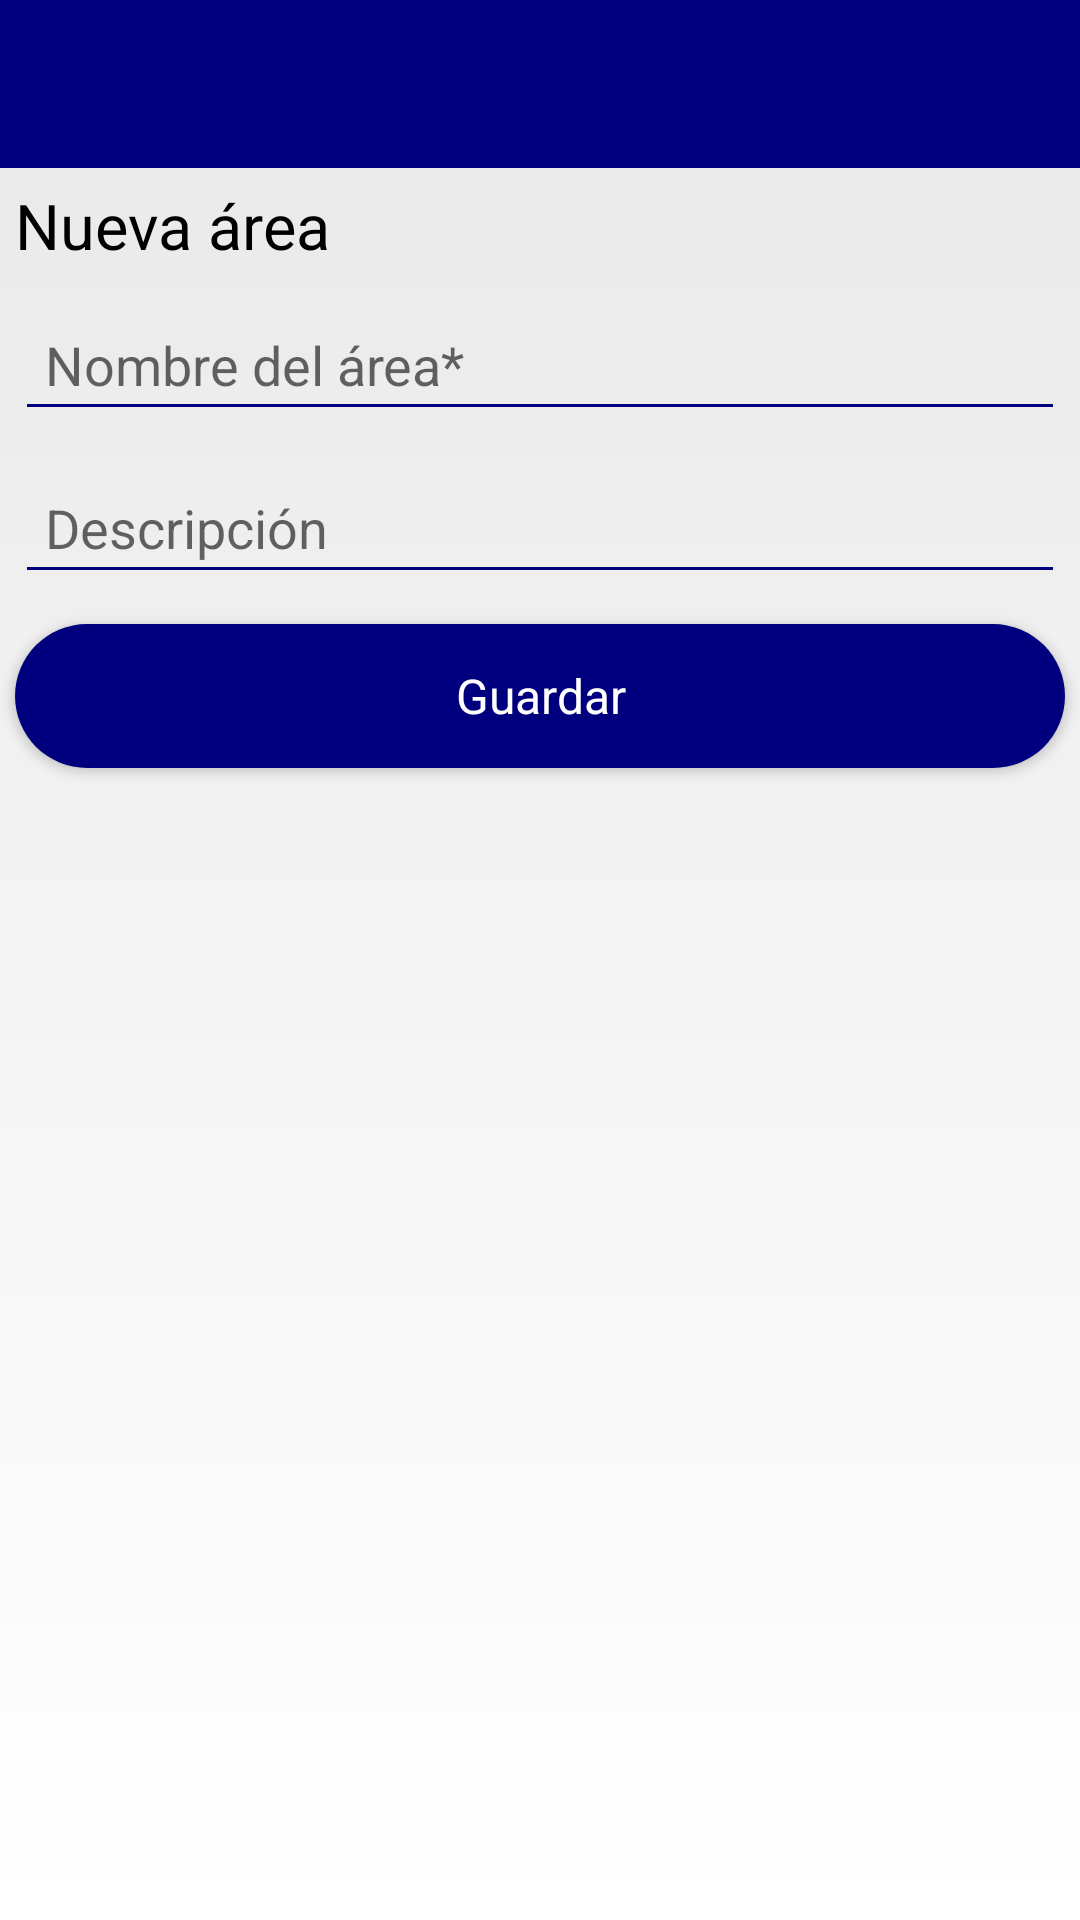

Reconstruct the res/layout file that produces this screen, plus the resources it refers to.
<!-- AndroidManifest.xml: application theme Theme.AppCompat.Light.NoActionBar -->
<!-- res/layout/activity_new_area.xml -->
<LinearLayout
    xmlns:android="http://schemas.android.com/apk/res/android"
    xmlns:app="http://schemas.android.com/apk/res-auto"
    style="@style/LinearLayoutStyle">

    <include layout="@layout/action_bar_app"/>

    <TextView
        android:id="@+id/titleNewArea"
        android:text="@string/new_area_title"
        style="@style/TitleStyle"/>

    <androidx.appcompat.widget.AppCompatEditText
        android:id="@+id/nameNewArea"
        android:hint="@string/new_area_name"
        android:inputType="text"
        style="@style/EditTextStyle"/>

    <androidx.appcompat.widget.AppCompatEditText
        android:id="@+id/descriptionNewUser"
        android:hint="@string/new_area_description"
        android:inputType="text"
        style="@style/EditTextStyle"/>

    <Button
        android:id="@+id/addNewArea"
        android:text="@string/new_area_btn"
        style="@style/ButtonStyle"/>

</LinearLayout>
<!-- res/layout/action_bar_app.xml (included above) -->
<?xml version="1.0" encoding="utf-8"?>
<RelativeLayout xmlns:android="http://schemas.android.com/apk/res/android"
    xmlns:tools="http://schemas.android.com/tools"
    android:layout_width="match_parent"
    android:layout_height="?attr/actionBarSize"
    xmlns:app="http://schemas.android.com/apk/res-auto"
    tools:Context=".MainActivity">

    <androidx.appcompat.widget.Toolbar
        android:id="@+id/toolbarGeneral"
        android:layout_width="match_parent"
        android:layout_height="?attr/actionBarSize"
        android:background="@color/hercom_1"
        android:clickable="true"
        app:navigationIcon="@drawable/ic_back"
        app:titleTextColor="@color/white">

    </androidx.appcompat.widget.Toolbar>
</RelativeLayout>
<!-- resources referenced by this layout -->
<resources>
  <color name="hercom_1">#00007E</color>
  <color name="white">#FFFFFFFF</color>
  <string name="new_area_btn">Guardar</string>
  <string name="new_area_description">Descripción</string>
  <string name="new_area_name">Nombre del área*</string>
  <string name="new_area_title">Nueva área</string>
  <style name="ButtonStyle" parent="Base.Theme.AppCompat">
          <item name="android:layout_width">match_parent</item>
          <item name="android:layout_height">wrap_content</item>
          <item name="android:background">@drawable/background_button</item>
          <item name="android:layout_margin">5sp</item>
          <item name="android:layout_marginLeft">16sp</item>
          <item name="android:layout_marginRight">16sp</item>
          <item name="android:textSize">16sp</item>
          <item name="android:textColor">@color/white</item>
      </style>
  <style name="EditTextStyle" parent="@android:style/TextAppearance.Medium">
          <item name="android:layout_width">match_parent</item>
          <item name="android:layout_height">wrap_content</item>
          <item name="android:ems">10</item>
          <item name="android:layout_margin">5sp</item>
          <item name="android:layout_marginLeft">20dp</item>
          <item name="android:layout_marginRight">20dp</item>
          <item name="android:padding">10dp</item>
          <item name="android:textColorHighlight">@color/hercom_1</item>
          <item name="android:textColorLink">@color/hercom_1</item>
          <item name="android:textCursorDrawable">@color/hercom_1</item>
          <item name="backgroundTint">@color/hercom_1</item>
      </style>
  <style name="LinearLayoutStyle" parent="Base.Theme.AppCompat">
          <item name="android:layout_width">match_parent</item>
          <item name="android:layout_height">match_parent</item>
          <item name="android:textColor">@color/black</item>
          <item name="android:background">@drawable/background</item>
          <item name="android:orientation">vertical</item>
      </style>
  <style name="TitleStyle" parent="@android:style/TextAppearance.Medium">
          <item name="android:layout_width">wrap_content</item>
          <item name="android:layout_height">wrap_content</item>
          <item name="android:layout_margin">5sp</item>
          <item name="android:layout_marginLeft">16sp</item>
          <item name="android:layout_marginRight">16sp</item>
          <item name="android:textColor">@color/black</item>
          <item name="android:textSize">21sp</item>
      </style>
  <!-- drawable background_button (drawable) -->
  <?xml version="1.0" encoding="utf-8"?>
  <shape xmlns:android="http://schemas.android.com/apk/res/android"
      android:shape="rectangle">
      <solid android:color="@color/hercom_1"/>
      <corners android:radius="30dp"></corners>
  </shape>
  <color name="black">#FF000000</color>
  <!-- drawable background (drawable) -->
  <?xml version="1.0" encoding="utf-8"?>
  <shape xmlns:android="http://schemas.android.com/apk/res/android"
      android:shape="rectangle">
      <gradient
          android:startColor="@color/light_grey"
          android:endColor="@color/white"
          android:angle="270">
          
          </gradient>
  
  </shape>
  <color name="light_grey">#E8E8E8</color>
</resources>
